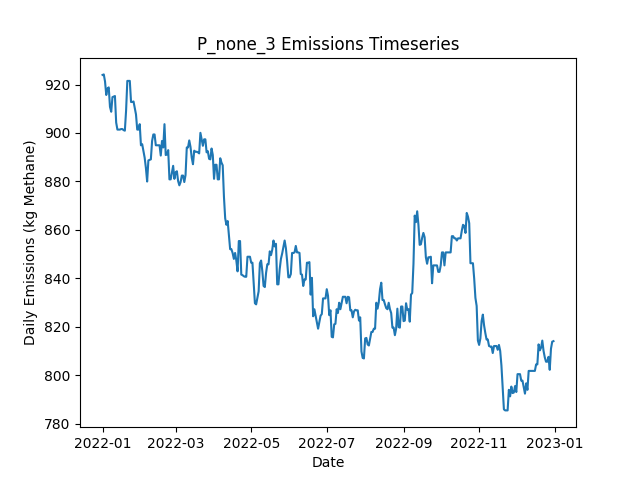

Source data for this figure (header and first rows):
Date, Daily Emissions (Kg Methane), Daily Mitigable Emissions (Kg Methane), Daily Non-Mitigable Emissions (Kg Methan…, Daily Cost ($), Active Leaks, New Leaks, Leaks Repaired, Leaks Naturally Repaired, Leaks Tagged, Daily Repair Cost ($), Daily Natural Repair Cost ($)
2022-01-01, 924, 923.7, 0.2235, 0.00000, 348, 350, 0, 2, 0, 0, 400
2022-01-02, 924.2, 924, 0.2235, 0.00000, 349, 1, 0, 0, 0, 0, 0.00000
2022-01-03, 921.3, 921.1, 0.2235, 0.00000, 347, 0, 0, 2, 0, 0, 400
2022-01-04, 915.7, 915.5, 0.2235, 0.00000, 347, 1, 0, 1, 0, 0, 200
2022-01-05, 918.4, 918.2, 0.2235, 0.00000, 348, 1, 0, 0, 0, 0, 0.00000
2022-01-06, 918.8, 918.6, 0.2235, 0.00000, 349, 1, 0, 0, 0, 0, 0.00000
2022-01-07, 910.8, 910.6, 0.2235, 0.00000, 346, 0, 0, 3, 0, 0, 600
2022-01-08, 908.8, 908.5, 0.2235, 0.00000, 344, 0, 0, 2, 0, 0, 400
2022-01-09, 914.8, 914.6, 0.2235, 0.00000, 345, 1, 0, 0, 0, 0, 0.00000
2022-01-10, 915, 914.8, 0.2235, 0.00000, 346, 1, 0, 0, 0, 0, 0.00000
2022-01-11, 915.2, 915, 0.2235, 0.00000, 347, 1, 0, 0, 0, 0, 0.00000
2022-01-12, 904.3, 904.1, 0.2235, 0.00000, 345, 0, 0, 2, 0, 0, 400
2022-01-13, 901.4, 901.2, 0.2235, 0.00000, 343, 0, 0, 2, 0, 0, 400
2022-01-14, 901.4, 901.2, 0.2235, 0.00000, 343, 0, 0, 0, 0, 0, 0.00000
2022-01-15, 901.4, 901.2, 0.2235, 0.00000, 343, 0, 0, 0, 0, 0, 0.00000
2022-01-16, 901.6, 901.4, 0.2235, 0.00000, 344, 2, 0, 1, 0, 0, 200
2022-01-17, 901.6, 901.4, 0.2235, 0.00000, 344, 0, 0, 0, 0, 0, 0.00000
2022-01-18, 901.2, 900.9, 0.2235, 0.00000, 342, 0, 0, 2, 0, 0, 400
2022-01-19, 900.9, 900.7, 0.2235, 0.00000, 341, 0, 0, 1, 0, 0, 200
2022-01-20, 909.2, 909, 0.2235, 0.00000, 342, 1, 0, 0, 0, 0, 0.00000
2022-01-21, 921.5, 921.3, 0.2235, 0.00000, 345, 3, 0, 0, 0, 0, 0.00000
2022-01-22, 921.5, 921.3, 0.2235, 0.00000, 345, 0, 0, 0, 0, 0, 0.00000
2022-01-23, 921.5, 921.3, 0.2235, 0.00000, 345, 0, 0, 0, 0, 0, 0.00000
2022-01-24, 912.8, 912.6, 0.2235, 0.00000, 343, 0, 0, 2, 0, 0, 400
2022-01-25, 912.8, 912.6, 0.2235, 0.00000, 343, 0, 0, 0, 0, 0, 0.00000
2022-01-26, 913, 912.8, 0.2235, 0.00000, 344, 1, 0, 0, 0, 0, 0.00000
2022-01-27, 910.3, 910.1, 0.2235, 0.00000, 343, 0, 0, 1, 0, 0, 200
2022-01-28, 907.7, 907.4, 0.2235, 0.00000, 342, 0, 0, 1, 0, 0, 200
2022-01-29, 901.4, 901.2, 0.2235, 0.00000, 340, 1, 0, 3, 0, 0, 600
2022-01-30, 901.4, 901.2, 0.2235, 0.00000, 340, 0, 0, 0, 0, 0, 0.00000
2022-01-31, 903.6, 903.4, 0.2235, 0.00000, 340, 1, 0, 1, 0, 0, 200
2022-02-01, 894.9, 894.7, 0.2235, 0.00000, 338, 0, 0, 2, 0, 0, 400
2022-02-02, 895.4, 895.1, 0.2235, 0.00000, 340, 2, 0, 0, 0, 0, 0.00000
2022-02-03, 892.5, 892.2, 0.2235, 0.00000, 338, 0, 0, 2, 0, 0, 400
2022-02-04, 889.8, 889.6, 0.2235, 0.00000, 337, 0, 0, 1, 0, 0, 200
2022-02-05, 885.5, 885.3, 0.2235, 0.00000, 337, 2, 0, 2, 0, 0, 400
2022-02-06, 879.9, 879.7, 0.2235, 0.00000, 336, 1, 0, 2, 0, 0, 400
2022-02-07, 888.7, 888.4, 0.2235, 0.00000, 338, 2, 0, 0, 0, 0, 0.00000
2022-02-08, 888.9, 888.7, 0.2235, 0.00000, 339, 1, 0, 0, 0, 0, 0.00000
2022-02-09, 889.1, 888.9, 0.2235, 0.00000, 340, 1, 0, 0, 0, 0, 0.00000
2022-02-10, 896.7, 896.5, 0.2235, 0.00000, 344, 4, 0, 0, 0, 0, 0.00000
2022-02-11, 899.4, 899.2, 0.2235, 0.00000, 345, 1, 0, 0, 0, 0, 0.00000
2022-02-12, 899.4, 899.2, 0.2235, 0.00000, 345, 0, 0, 0, 0, 0, 0.00000
2022-02-13, 894.9, 894.7, 0.2235, 0.00000, 344, 0, 0, 1, 0, 0, 200
2022-02-14, 894.9, 894.7, 0.2235, 0.00000, 344, 0, 0, 0, 0, 0, 0.00000
2022-02-15, 894.9, 894.7, 0.2235, 0.00000, 344, 0, 0, 0, 0, 0, 0.00000
2022-02-16, 894.9, 894.7, 0.2235, 0.00000, 344, 0, 0, 0, 0, 0, 0.00000
2022-02-17, 890.7, 890.4, 0.2235, 0.00000, 342, 0, 0, 2, 0, 0, 400
2022-02-18, 896.7, 896.5, 0.2235, 0.00000, 343, 1, 0, 0, 0, 0, 0.00000
2022-02-19, 894, 893.8, 0.2235, 0.00000, 342, 0, 0, 1, 0, 0, 200
2022-02-20, 903.6, 903.4, 0.2235, 0.00000, 346, 4, 0, 0, 0, 0, 0.00000
2022-02-21, 890.9, 890.7, 0.2235, 0.00000, 344, 0, 0, 2, 0, 0, 400
2022-02-22, 891.1, 890.9, 0.2235, 0.00000, 345, 2, 0, 1, 0, 0, 200
2022-02-23, 892.9, 892.7, 0.2235, 0.00000, 347, 2, 0, 0, 0, 0, 0.00000
2022-02-24, 880.8, 880.6, 0.2235, 0.00000, 345, 1, 0, 3, 0, 0, 600
2022-02-25, 880.8, 880.6, 0.2235, 0.00000, 345, 0, 0, 0, 0, 0, 0.00000
2022-02-26, 883.7, 883.5, 0.2235, 0.00000, 347, 2, 0, 0, 0, 0, 0.00000
2022-02-27, 886.4, 886.2, 0.2235, 0.00000, 348, 1, 0, 0, 0, 0, 0.00000
2022-02-28, 881.1, 880.8, 0.2235, 0.00000, 346, 1, 0, 3, 0, 0, 600
2022-03-01, 883.7, 883.5, 0.2235, 0.00000, 347, 1, 0, 0, 0, 0, 0.00000
... 305 more rows
